The GitHub repository TongZhang-zt/rock_identification contains a labelled image folder "datasets" with 11 categories: anhydrite rock, bauxite, bioclastic micrite, chamosite hematite oolite, chert, phosphatic sandstone, residual calcarenitic dolomite, sparry calcarenite, sparry crinoidal limestone, sparry oolitic limestone, sparry peloidal limestone. Examples follow, each with its label.

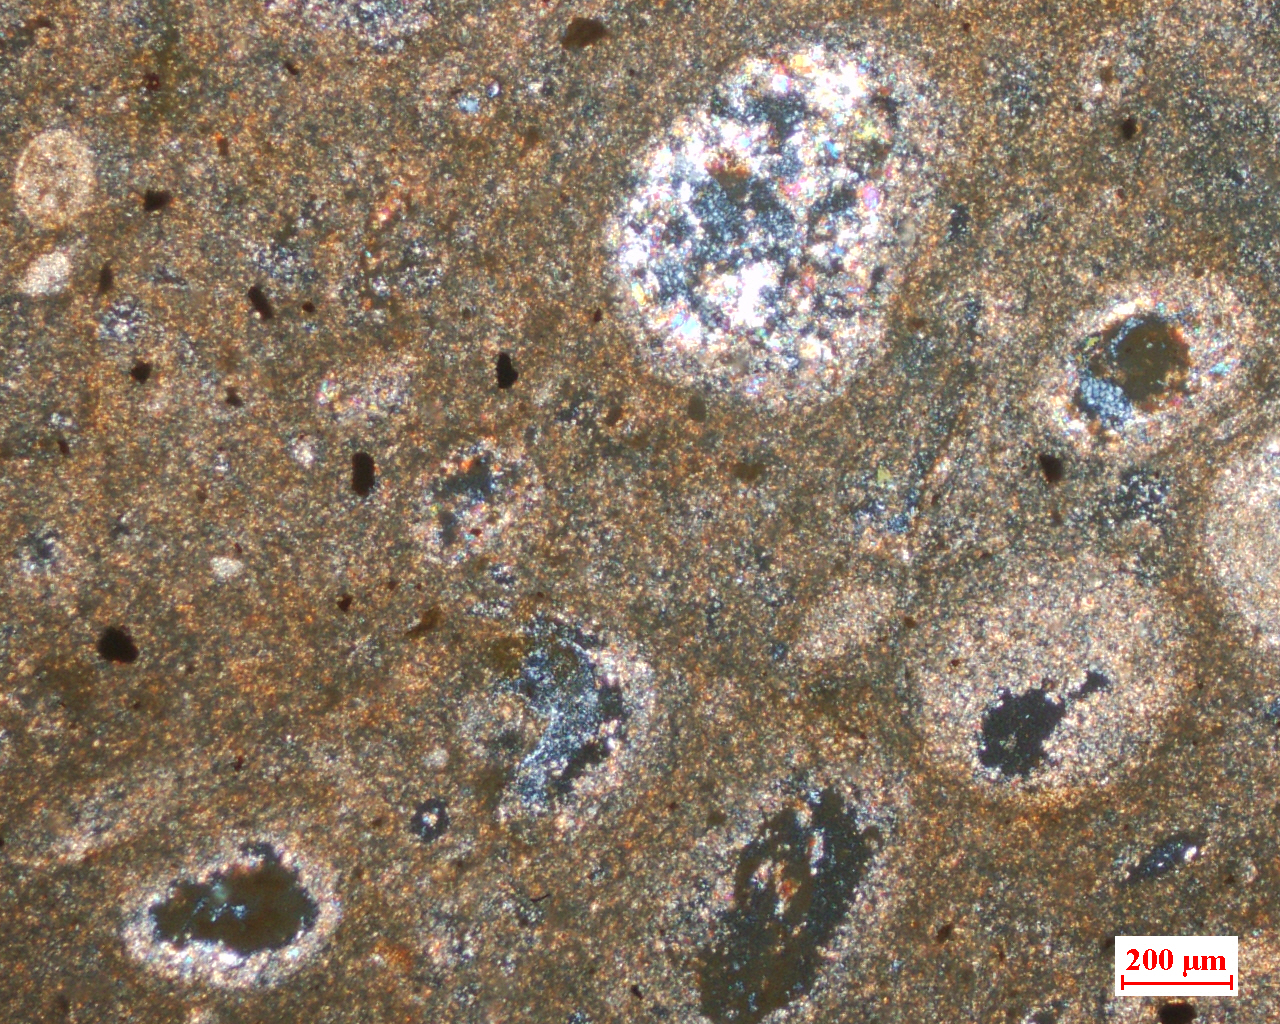
Label: bauxite

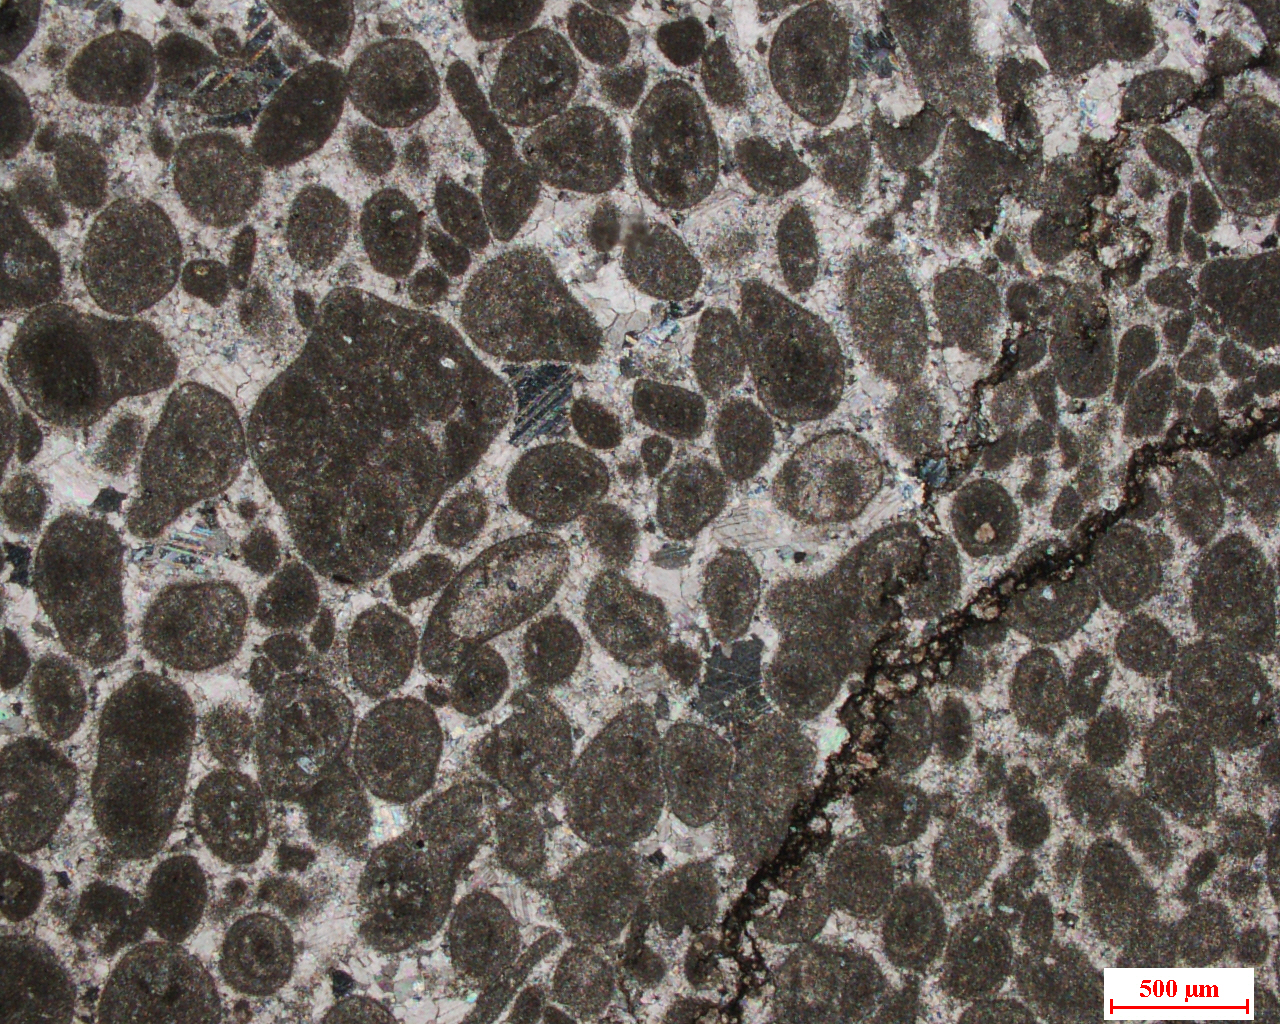
Label: sparry peloidal limestone

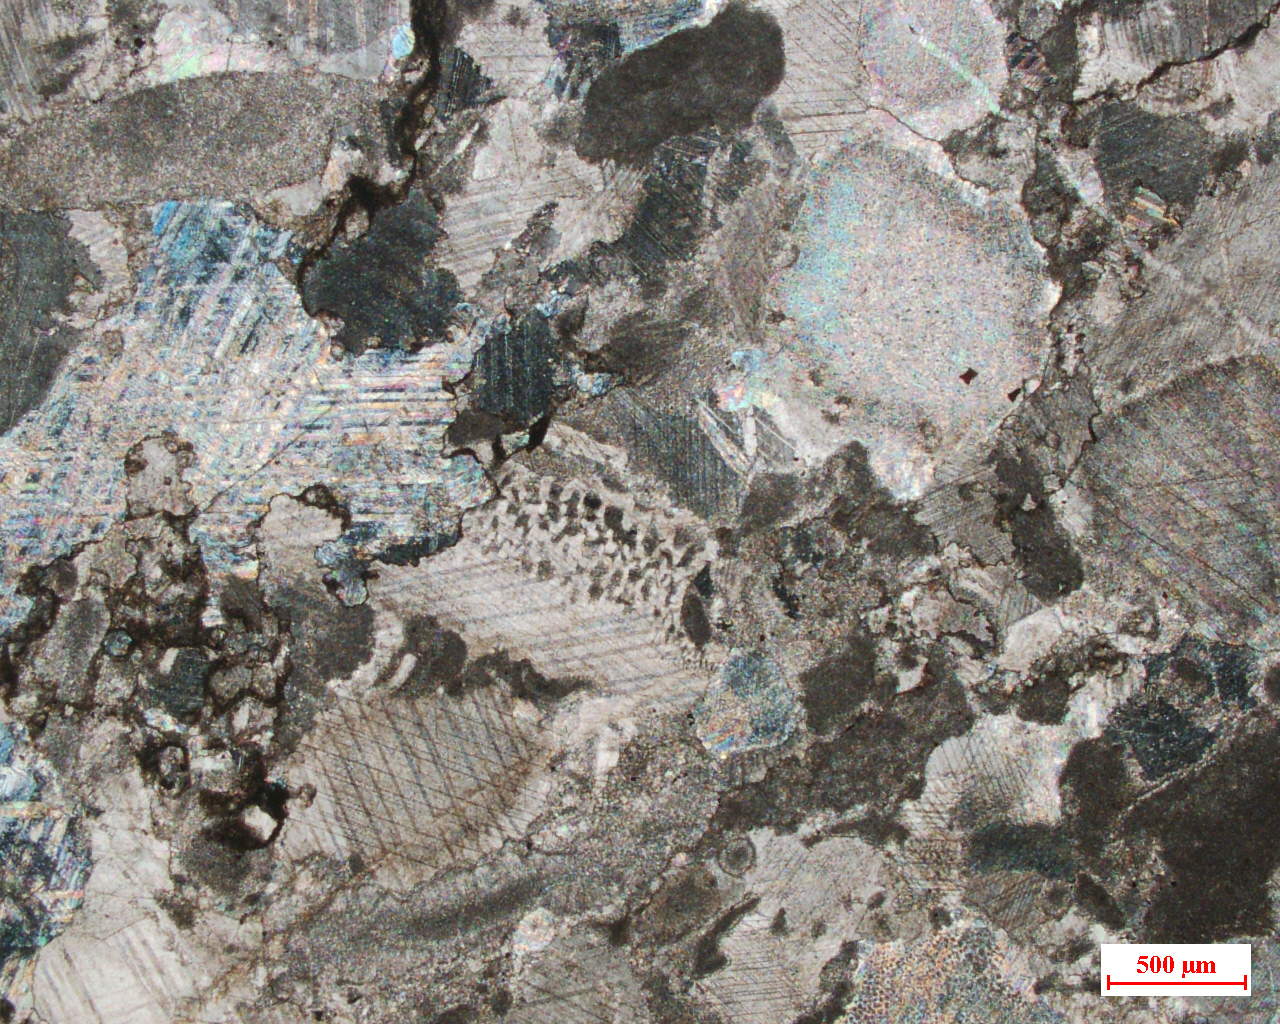
Label: sparry crinoidal limestone

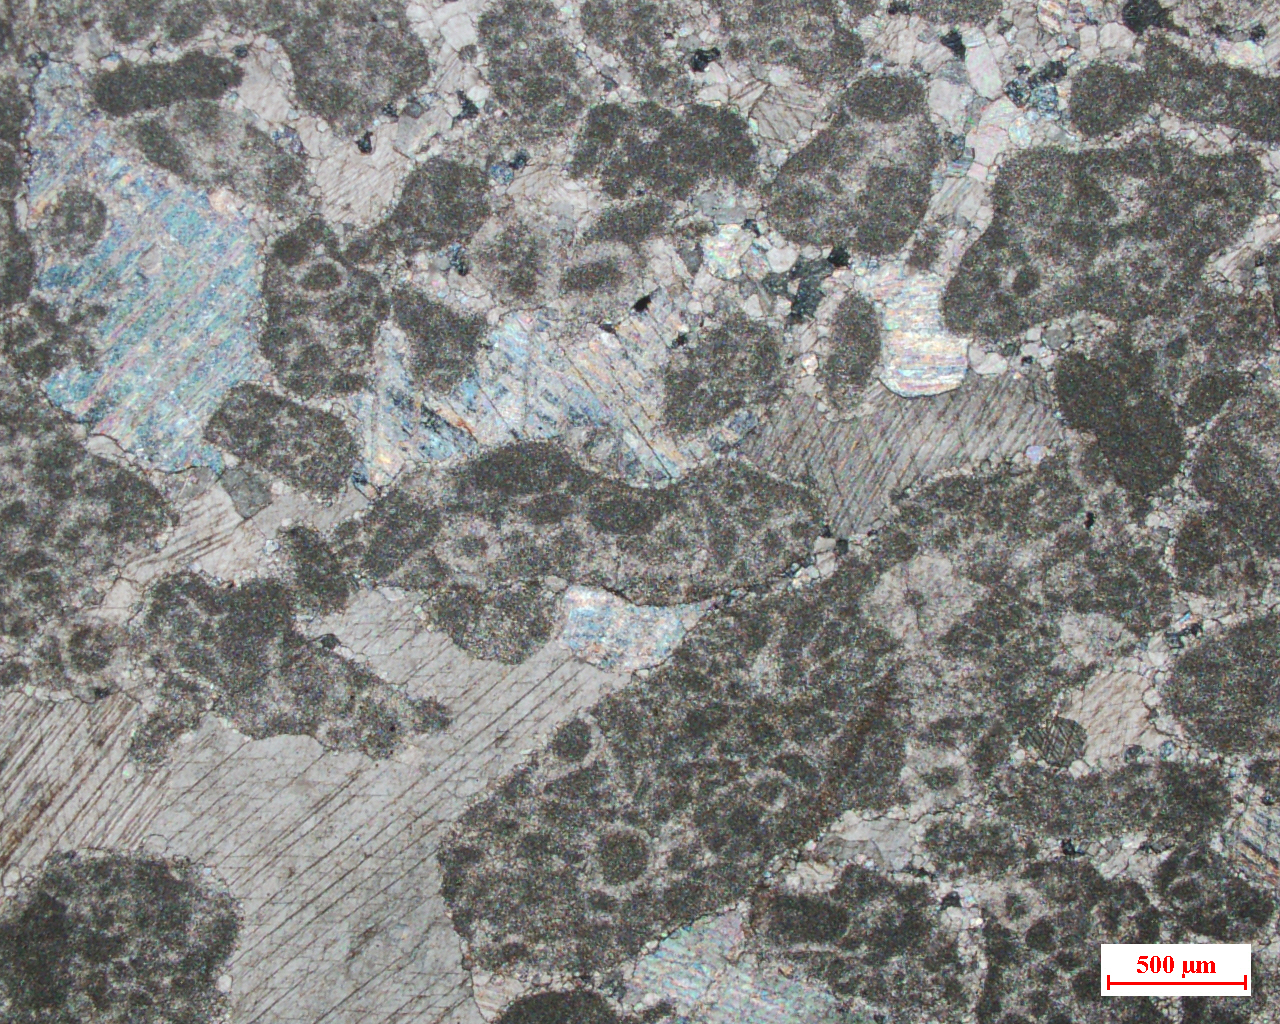
Label: sparry calcarenite

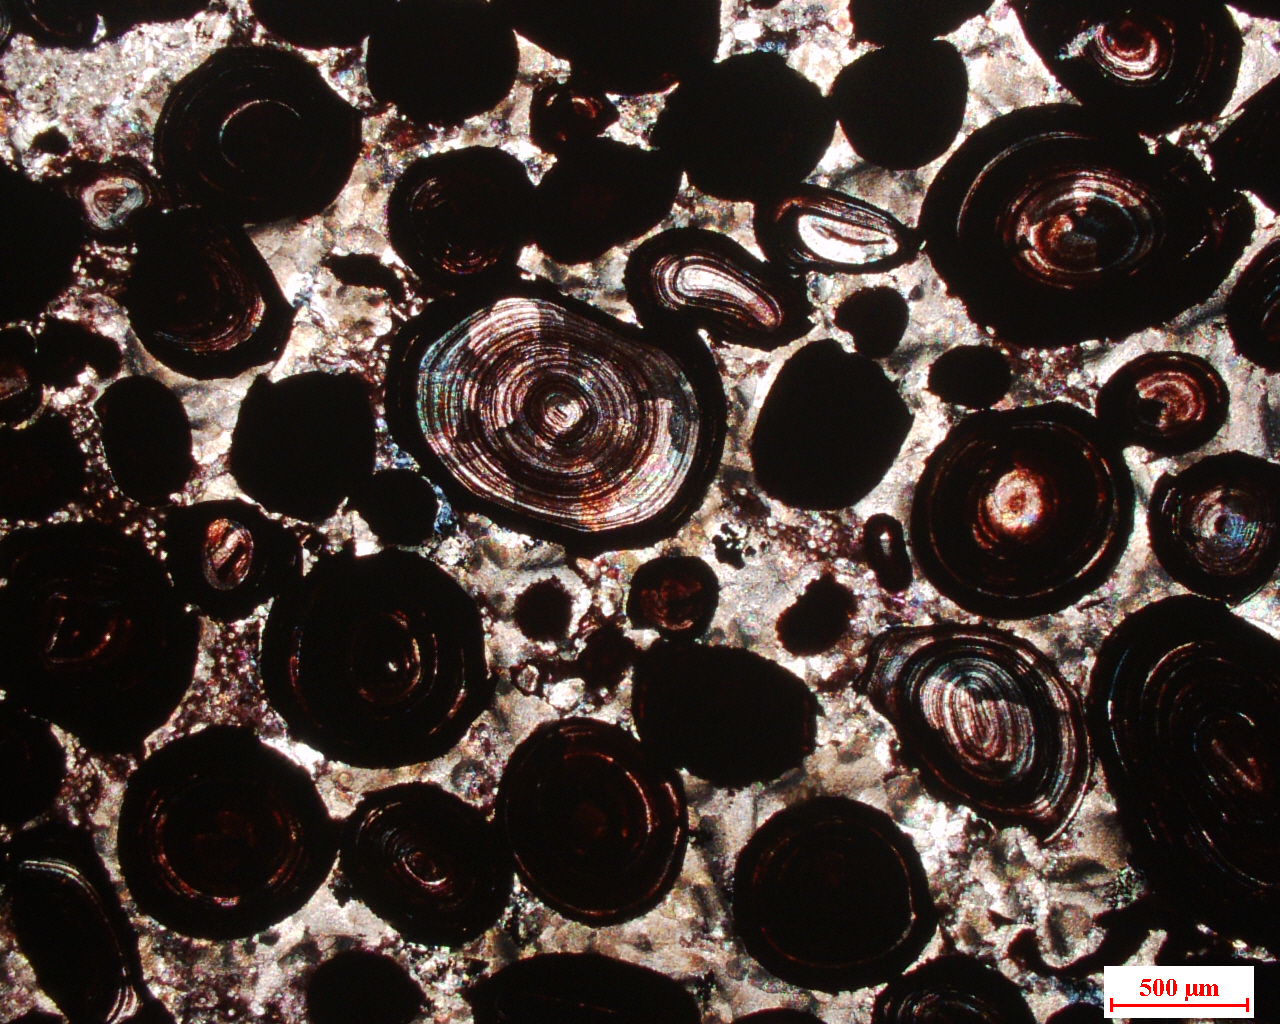
Label: chamosite hematite oolite

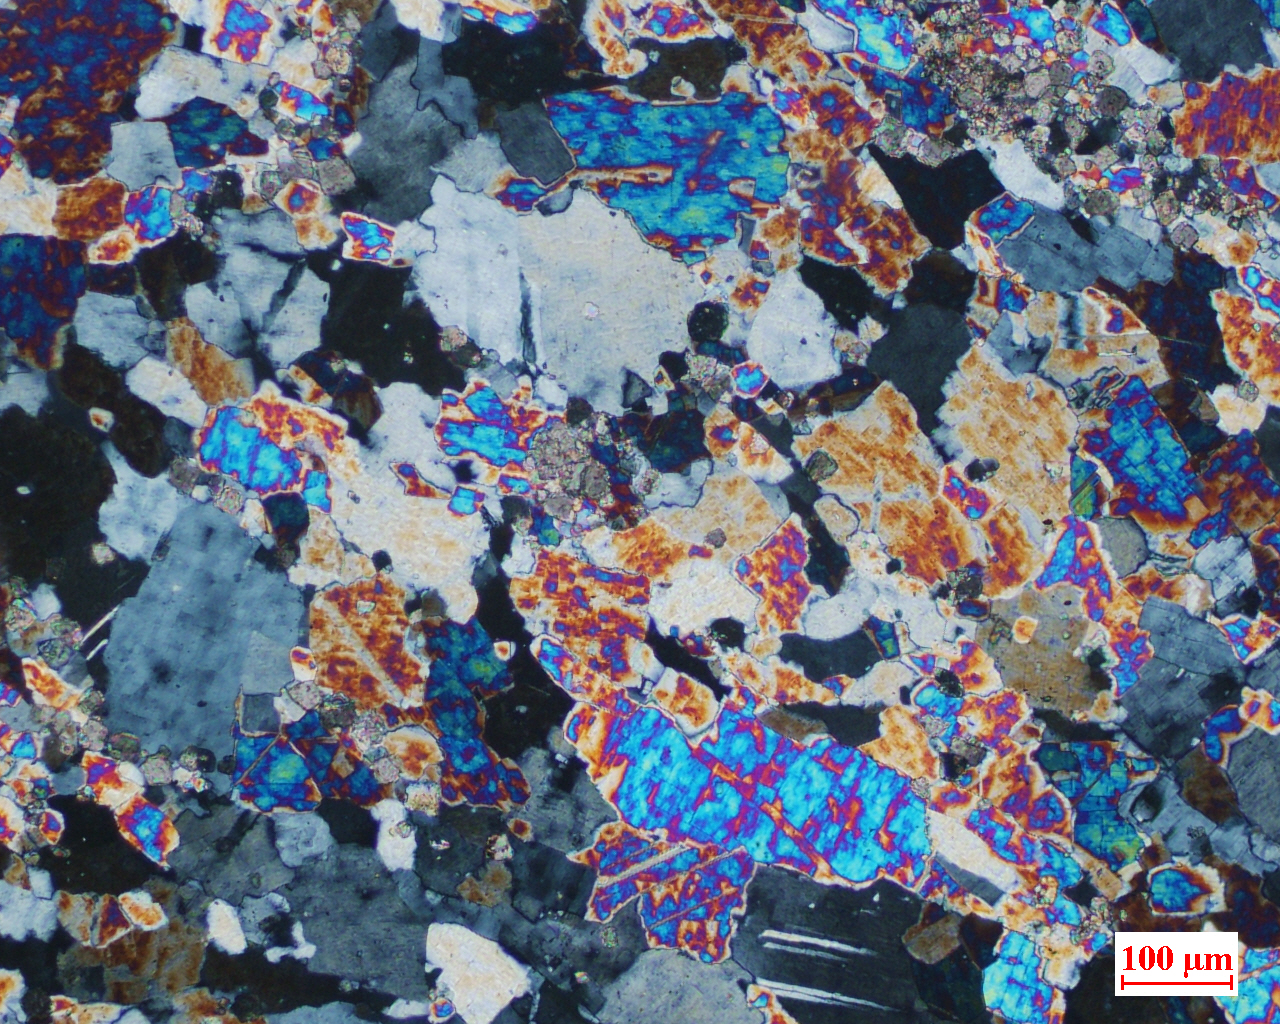
Label: anhydrite rock
